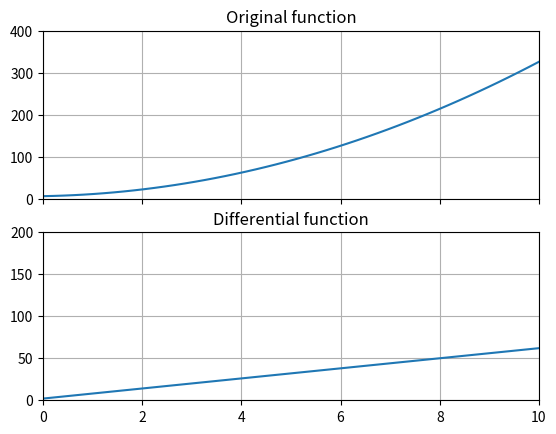

Reproduce this figure in Python.
""" 함수의 미분1

도함수를 출력하는 기초적인 방법
"""
import matplotlib.pyplot as plt
import numpy as np


def f(x):
    return 3 * x ** 2 + 2 * x + 6


def g(func, x):
    y = []
    h = 0.01
    for _x in x:
        y.append((func(_x + h) - func(_x)) / h)
    return np.array(y)


if __name__ == "__main__":
    x = np.linspace(0, 10)
    ax1 = plt.subplot(2, 1, 1)
    ax1.set_title("Original function")
    ax1.set_xlim(0, 10)
    ax1.set_ylim(0, 400)
    ax1.axes.xaxis.set_ticklabels([])
    ax1.plot(x, f(x))
    ax1.grid(True)
    ax2 = plt.subplot(2, 1, 2)
    ax2.set_title("Differential function")
    ax2.set_xlim(0, 10)
    ax2.set_ylim(0, 200)
    ax2.plot(x, g(f, x))
    ax2.grid(True)
    plt.show()
